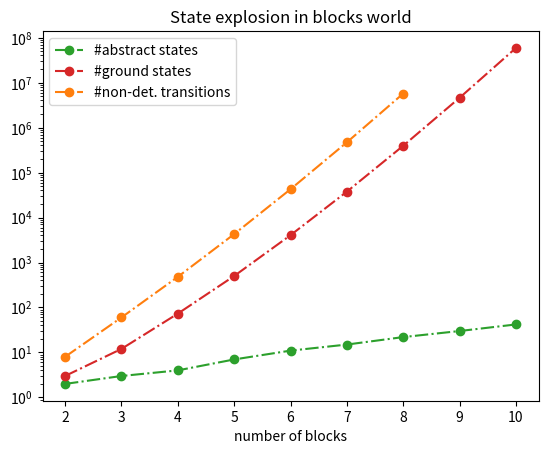

Recreate this plot in Python.
import matplotlib.pyplot as plt
import numpy as np
#import matplotlib as mpl
from matplotlib.ticker import FormatStrFormatter

def prism_figure():
    prism_explicit = [0.041, 0.04, 0.029, 0.101, 0.308, 1.643, 33.557]
    prism_hybrid = [0.027, 0.047, 1.061, 53.463, 1768]
    prism_mtbdd = [0.049, 0.054, 1.087, 55.648, 1712]
    prism_sparse = [0.022, 0.045, 0.836, 57.858]


    plt.plot(range(2,9), prism_explicit, '-', color='#d62728', label="explicit", linewidth=2)
    plt.plot(range(2,7), prism_hybrid, '-.o', color='#2ca02c', label="hybrid")
    plt.plot(range(2,7), prism_mtbdd, ':', color='#1f77b4', label="mtbdd")
    plt.plot(range(2,6), prism_sparse, ':',  color='#ff7f0e', label="sparse")


    plt.text(8.15,35,"out-of-memory", color='#d62728')
    plt.text(6.2,1800,"time-out", color='#2ca02c')
    plt.text(6.2,1000,"time-out", color='#1f77b4')
    plt.text(5.2,60,"time-out", color='#ff7f0e')


    plt.xlim((1.5,9.99))
    plt.yscale('log')
    plt.xlabel('number of blocks')
    plt.ylabel('model construction time')

    plt.legend(loc='upper left')
    plt.show()

def storm_figure():
    storm_sparse = [0.026, 0.06, 0.069, 0.098, 0.244, 1.195, 9.406, 131.699]
    storm_hybrid = [0.006, 0.053, 1.37, 53.876]
    storm_dd = [0.008, 0.083, 2.169, 52.444]
    storm_abs = [0.005, 0.057, 1.424, 50.111]

    plt.plot(range(2,10), storm_sparse, '-', color='#d62728', label="sparse", linewidth=2)
    plt.plot(range(2,6), storm_hybrid, ':o', color='#ff7f0e', label="hybrid")
    plt.plot(range(2,6), storm_dd, ':',  color='#1f77b4', label="dd")
    plt.plot(range(2,6), storm_abs, '-.', color='#2ca02c', label="abs")

    plt.text(9,100,"out-of-memory", color='#d62728')
    plt.text(5.2,100,"time-out", color='#ff7f0e')
    plt.text(5.2,65,"time-out", color='#1f77b4')
    plt.text(5.2,40,"time-out", color='#2ca02c')


    plt.xlim((1.5,10.99))
    plt.yscale('log')
    plt.xlabel('number of blocks')
    plt.ylabel('model construction time')

    plt.legend(loc='upper left')
    plt.show()

def PRISM_STORM():
    prism_explicit = [0.041, 0.04, 0.029, 0.101, 0.308, 1.643, 33.557]
    prism_hybrid = [0.027, 0.047, 1.061, 53.463, 1768]
    prism_mtbdd = [0.049, 0.054, 1.087, 55.648, 1712]
    prism_sparse = [0.022, 0.045, 0.836, 57.858]

    plt.plot(range(2,9), prism_explicit, '-.', label="prism_explicit")
    plt.plot(range(2,7), prism_hybrid, '-.', label="prism_hybrid")
    plt.plot(range(2,7), prism_mtbdd, '-.', label="prism_mtbdd")
    plt.plot(range(2,6), prism_sparse, '-.', label="prism_sparse")

    storm_sparse = [0.026, 0.06, 0.069, 0.098, 0.244, 1.195, 9.406, 131.699]
    storm_hybrid = [0.006, 0.053, 1.37, 53.876]
    storm_dd = [0.008, 0.083, 2.169, 52.444]
    storm_abs = [0.005, 0.057, 1.424, 50.111]

    plt.plot(range(2,10), storm_sparse, ':', label="storm_sparse")
    plt.plot(range(2,6), storm_hybrid, ':', label="storm_hybrid")
    plt.plot(range(2,6), storm_dd, ':', label="storm_dd")
    plt.plot(range(2,6), storm_abs, ':', label="storm_abs")

    plt.text(8,300,"out-of-memory")
    plt.text(6.2,1500,"time-out")

    plt.xlim((1.01,10.99))
    plt.yscale('log')
    plt.xlabel('number of blocks')
    plt.ylabel('model construction time')

    plt.legend(loc='upper left')
    plt.show()


def pCTL_REBEL_figure():
    pCTL_REBEL = [0.017, 0.06, 0.093, 0.628, 2.791, \
                 10.454, 29.628, 65.728, 117.219, 185.591, \
                 249.961, 290.667, 316.301, 325.272, 323.516, \
                 323.773]
    prism_explicit_modelconstruction = [0.041, 0.04, 0.029, 0.101, 0.308, 1.643, 33.557]
    prism_explicit_modelchecking = [0.003, 0.007, 0.013, 0.034, 0.094, 0.86, 8.814]
    prism_explicit = [sum(i) for i in zip( prism_explicit_modelconstruction, prism_explicit_modelchecking)]
    prism_hybrid = [0.027, 0.047, 1.061, 53.463, 1768]
    prism_mtbdd = [0.049, 0.054, 1.087, 55.648, 1712]
    prism_sparse = [0.022, 0.045, 0.836, 57.858]

    storm_sparse_modelconstruction = [0.026, 0.06, 0.069, 0.098, 0.244, 1.195, 9.406, 131.699]
    storm_sparse_modelchecking = [0, 0, 0, 0, 0.006, 0.054, 1.017, 16.186]
    storm_sparse = [sum(i) for i in zip( storm_sparse_modelconstruction, storm_sparse_modelchecking)]
    storm_hybrid = [0.006, 0.053, 1.37, 53.876]
    storm_dd = [0.008, 0.083, 2.169, 52.444]
    storm_abs = [0.005, 0.057, 1.424, 50.111]


    plt.plot(range(2,18), pCTL_REBEL, '-', label="pCTL_REBEL")

    plt.plot(range(2,9), prism_explicit, '-.', label="prism_explicit")
    plt.plot(range(2,7), prism_hybrid, '-.', label="prism_hybrid")
    plt.plot(range(2,7), prism_mtbdd, '-.', label="prism_mtbdd")
    plt.plot(range(2,6), prism_sparse, '-.', label="prism_sparse")

    plt.plot(range(2,10), storm_sparse, ':', label="storm_sparse")
    plt.plot(range(2,6), storm_hybrid, ':', label="storm_hybrid")
    plt.plot(range(2,6), storm_dd, ':', label="storm_dd")
    plt.plot(range(2,6), storm_abs, ':', label="storm_abs")




    # plt.text(8.15,35,"out-of-memory", color='#d62728')
    # plt.text(9,100,"out-of-memory", color='#ff7f0e')

    plt.text(6.2,1500,"time-out")
    plt.text(7,200,"out-of-memory")

    # plt.xlim((1.5,10.99))
    plt.yscale('log')
    plt.xlabel('number of blocks')
    plt.ylabel('runtime')

    plt.legend(loc='lower right', frameon=False)
    plt.savefig('PRISM_STORM_pCTLREBEL.png')
    plt.show()

def make_patch_spines_invisible(ax):
    ax.set_frame_on(True)
    ax.patch.set_visible(False)
    for sp in ax.spines.values():
        sp.set_visible(False)

def blocksworld_limit():
    iters_recognition = [1, 2, 6, 7, 8, 9, 10, 12, 13, 15]
    iters_convergence = [5, 7, 12, 13, 14, 15, 16, 17, 19, 21]
    n_abstract_states = [2, 3, 10, 25, 45, 70, 100, 131, 165, 203]
    runtime = [0.029, 0.064, 0.811, 4.059, 17.658, 59.029, 156.272, 341.4, 736.632, 1457.974]


    fig, ax1 = plt.subplots()
    fig.subplots_adjust(right=0.75)
    ax1.set_xlabel('state bound: #blocks')
    ax1.set_ylabel("runtime")
    # ax1.set_yscale('log')
    p1, = ax1.plot(range(3,13), runtime, '-', color='#d62728', label="runtime")

    ax2 = ax1.twinx()
    ax2.set_ylabel("#iteration")
    ax2.yaxis.set_major_formatter(FormatStrFormatter('%d'))
    p2, = ax2.plot(range(3,13), iters_recognition, '-', color='#2ca02c', label="#iters recognition")
    p3, = ax2.plot(range(3,13), iters_convergence, '-', color='#1f77b4', label="#iters convergence")

    ax3 = ax1.twinx()
    ax3.set_ylabel("#abstract states")
    ax3.spines["right"].set_position(("axes", 1.2))
    make_patch_spines_invisible(ax3)
    ax3.spines["right"].set_visible(True)
    p4, = ax3.plot(range(3,13), n_abstract_states, '-', color='#ff7f0e', label="#abstract states")
    # fig.tight_layout()


    lines = [p1, p2, p3, p4]

    ax1.legend(lines, [l.get_label() for l in lines], frameon=False)
    plt.savefig('blocksworld_limit.png')
    plt.show()

def load_unload_limit():
    time_each_iter_5_cities = [0.013, 0.019,0.033,0.092,0.333,0.707,1.051,1.055,1.049,1.049,1.079,1.049,1.080]
    time_each_iter_13_cities = [0.016,0.047,0.132,0.725,4.088,11.529,41.849,79.752,\
                     99.032,112.224,101.082,100.445,101.199,99.858,99.897,99.525]
    time_iter_13 = []
    time_iter_5 = []
    sum_13 = 0
    sum_5 = 0
    for i in range(16):
        sum_13 += time_each_iter_13_cities[i]
        time_iter_13.append(sum_13)
    for i in range(13):
        sum_5 += time_each_iter_5_cities[i]
        time_iter_5.append(sum_5)


    n_abstract_states_13 = [2,5,14,34,58,108,145,160,170,170,170,170,170,170,170,170]
    n_abstract_states_5 = [2,3,7,14,21,26,26,26,26,26,26,26,26]

    fig, ax1 = plt.subplots()
    # fig.subplots_adjust(right=0.75)
    ax1.set_xlabel('#iterations')
    ax1.set_ylabel("runtime")
    # ax1.set_yscale('log')
    p1, = ax1.plot(range(1,17), time_iter_13, '-', color='#d62728', label="runtime (13 cities)")
    p3, = ax1.plot(range(1,14), time_iter_5, '-', color='#1f77b4', label="runtime (5 cities)")

    ax2 = ax1.twinx()
    ax2.set_ylabel("#abstract states")
    ax2.yaxis.set_major_formatter(FormatStrFormatter('%d'))
    p2, = ax2.plot(range(1,17), n_abstract_states_13, '-', color='#2ca02c', label="#abstract states (13 cities)")
    p4, = ax2.plot(range(1,14), n_abstract_states_5, '-', color='#ff7f0e', label="#abstract states (5 cities)")
    lines = [p1, p2, p3, p4]

    ax1.legend(lines, [l.get_label() for l in lines], frameon=False)
    plt.savefig('load_unload_limit.png')
    plt.show()


def limit():
    n_abstract_states_blocksworld = [2, 3, 10, 25, 45, 70, 100, 131, 165, 203]
    runtime_blocksworld = [0.029, 0.064, 0.811, 4.059, 17.658, 59.029, 156.272, 341.4, 736.632, 1457.974]

    n_abstract_states_load_unload = [10,17,26,37,50,65,82,101,122,145,170]
    runtime_load_unload = [1.029,3.534,8.614,18.063,41.938,79.615,142.557,260.566,469.848,724.542,951.409]

    fig, ax1 = plt.subplots()
    # fig.subplots_adjust(right=0.75)
    ax1.set_xlabel('state bound (blocksworld) / #cities (load-unload)')
    ax1.set_ylabel("runtime")
    # ax1.set_yscale('log')
    p1, = ax1.plot(range(3,13), runtime_blocksworld, '-', color='#d62728', label="blockworld runtime")
    p2, = ax1.plot(range(3,14), runtime_load_unload, '-', color='#2ca02c', label="load unload runtime ")

    ax3 = ax1.twinx()
    ax3.set_ylabel("#abstract states")
    p3, = ax3.plot(range(3,13), n_abstract_states_blocksworld, '-', color='#1f77b4', label="blockworld #abstract states")
    p4, = ax3.plot(range(3,14), n_abstract_states_load_unload, '-', color='#ff7f0e', label="load unload #abstract states")

    lines = [p1, p2, p3, p4]

    ax1.legend(lines, [l.get_label() for l in lines], frameon=False)
    plt.savefig('limit.png')
    plt.show()

def stepbound():
    abstract_states_inner = [97, 97, 199, 287]
    runtime_inner = [66.99, 67.769, 721.208, 4209.868]

    abstract_states_outer = [9,25,54,97,151]
    runtime_outer = [0.183,1.638,14.834,67.769,269.674]


    plt.locator_params(axis='x', nbins=5)
    plt.xlabel('step bound')
    plt.ylabel("runtime")
    # ax1.set_yscale('log')
    p1, = plt.plot(range(1, 5), runtime_inner, '-', color='#d62728', label="inner runtime")
    p2, = plt.plot(range(1, 6), runtime_outer, '-', color='#2ca02c', label="outer runtime")

    plt.legend(frameon=False)
    plt.savefig('stepbound.png')
    plt.show()


def state_number():
    num_blocks = [x for x in range(2,11)]
    num_abs_states = [2,3,4,7,11,15,22,30,42]
    num_ground_states = [3, 12,73,501,4051,37633,394353,4596553,58941091]
    num_transitions = [8,60,480,4280,42600,470148,5707520]
    fig, ax = plt.subplots()

    ax.plot(num_blocks, num_abs_states, '-.o', color='#2ca02c', label="#abstract states")
    ax.plot(num_blocks, num_ground_states, '-.o', color='#d62728', label="#ground states")
    ax.plot([x for x in range(2,9)], num_transitions, '-.o', color='#ff7f0e', label="#non-det. transitions")
    ax.set_yscale('log')
    plt.xlabel('number of blocks')
    plt.legend()
    plt.title("State explosion in blocks world")
    # plt.show()
    plt.savefig("stateexplosion.jpg")
# PRISM_STORM()
# prism_figure()
# storm_figure()
# pCTL_REBEL_figure()
# blocksworld_limit()
# load_unload_limit()
# limit()
# stepbound()
state_number()

